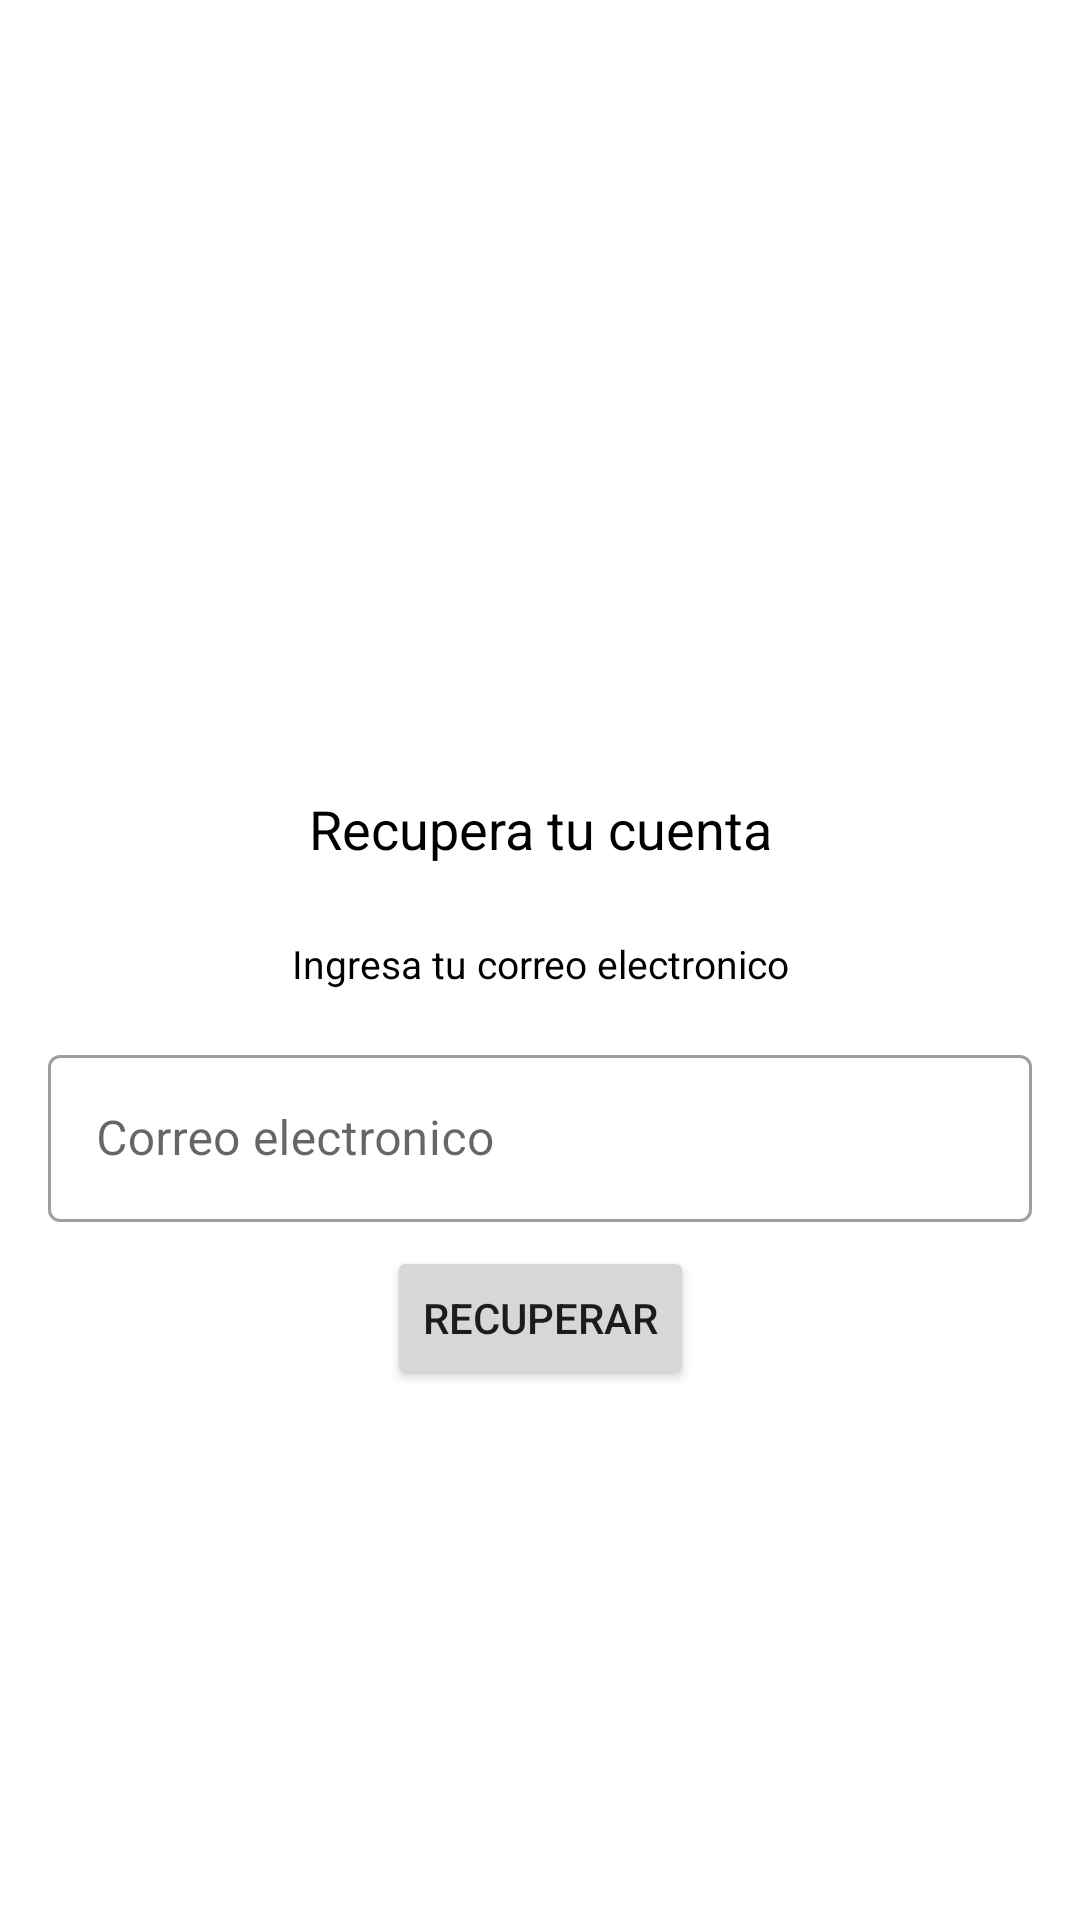

Write the Android layout XML for this screen, with the resource values it uses.
<!-- AndroidManifest.xml: application theme Theme.HealthyPocket -->
<!-- res/layout/fragment_recuperar_contra.xml -->
<?xml version="1.0" encoding="utf-8"?>
<androidx.constraintlayout.widget.ConstraintLayout xmlns:android="http://schemas.android.com/apk/res/android"
    xmlns:app="http://schemas.android.com/apk/res-auto"
    xmlns:tools="http://schemas.android.com/tools"
    android:layout_width="match_parent"
    android:layout_height="match_parent"
    tools:context=".ui.RecuperarContraFragment">

    <TextView
        android:id="@+id/textView"
        android:layout_width="wrap_content"
        android:layout_height="wrap_content"
        android:text="Recupera tu cuenta"
        android:textColor="@color/black"
        android:textSize="18sp"
        app:layout_constraintEnd_toEndOf="parent"
        app:layout_constraintStart_toStartOf="parent"
        app:layout_constraintTop_toBottomOf="@+id/imageView2" />

    <TextView
        android:id="@+id/textView2"
        android:layout_width="wrap_content"
        android:layout_height="18dp"
        android:layout_marginTop="24dp"
        android:text="Ingresa tu correo electronico"
        android:textColor="@color/black"
        android:textSize="13sp"
        app:layout_constraintEnd_toEndOf="parent"
        app:layout_constraintStart_toStartOf="parent"
        app:layout_constraintTop_toBottomOf="@+id/textView" />

    <com.google.android.material.textfield.TextInputLayout
        android:id="@+id/ilemailrecu"
        style="@style/Widget.MaterialComponents.TextInputLayout.OutlinedBox"
        android:layout_width="match_parent"
        android:layout_height="wrap_content"
        android:layout_marginStart="16dp"
        android:layout_marginTop="16dp"
        android:layout_marginEnd="16dp"
        android:hint="Correo electronico"
        app:layout_constraintEnd_toEndOf="parent"
        app:layout_constraintStart_toStartOf="parent"
        app:layout_constraintTop_toBottomOf="@+id/textView2">

        <com.google.android.material.textfield.TextInputEditText
            android:id="@+id/etemailrecu"
            android:inputType="text"
            android:layout_width="match_parent"
            android:layout_height="wrap_content" />

    </com.google.android.material.textfield.TextInputLayout>

    <Button
        android:id="@+id/recuperar_confirmar_Btn"
        android:layout_width="wrap_content"
        android:layout_height="wrap_content"
        android:layout_gravity="start"
        android:layout_marginTop="8dp"
        android:text="Recuperar"
        app:layout_constraintEnd_toEndOf="parent"
        app:layout_constraintStart_toStartOf="parent"
        app:layout_constraintTop_toBottomOf="@+id/ilemailrecu" />

    <ImageView
        android:id="@+id/imageView2"
        android:layout_width="257dp"
        android:layout_height="256dp"
        android:layout_marginTop="8dp"
        android:src="@drawable/healthy_pocket_logo"
        app:layout_constraintEnd_toEndOf="parent"
        app:layout_constraintStart_toStartOf="parent"
        app:layout_constraintTop_toTopOf="parent" />

</androidx.constraintlayout.widget.ConstraintLayout>
<!-- resources referenced by this layout -->
<resources>
  <style name="Theme.HealthyPocket" parent="Theme.MaterialComponents.DayNight.NoActionBar">
          
          <item name="colorPrimary">@color/purple_500</item>
          <item name="colorPrimaryVariant">@color/purple_700</item>
          <item name="colorOnPrimary">@color/white</item>
          
          <item name="colorSecondary">@color/teal_200</item>
          <item name="colorSecondaryVariant">@color/teal_700</item>
          <item name="colorOnSecondary">@color/black</item>
          
          <item name="android:statusBarColor" tools:targetApi="l">?attr/colorPrimaryVariant</item>
          
      </style>
  <!-- not gathered from this repository: default colours our renderer supplied (Android Studio template values) -->
  <color name="purple_500">#FF6200EE</color>
  <color name="purple_700">#FF3700B3</color>
  <color name="teal_200">#FF03DAC5</color>
  <color name="teal_700">#FF018786</color>
  <color name="black">#FF000000</color>
  <color name="white">#FFFFFFFF</color>
</resources>
